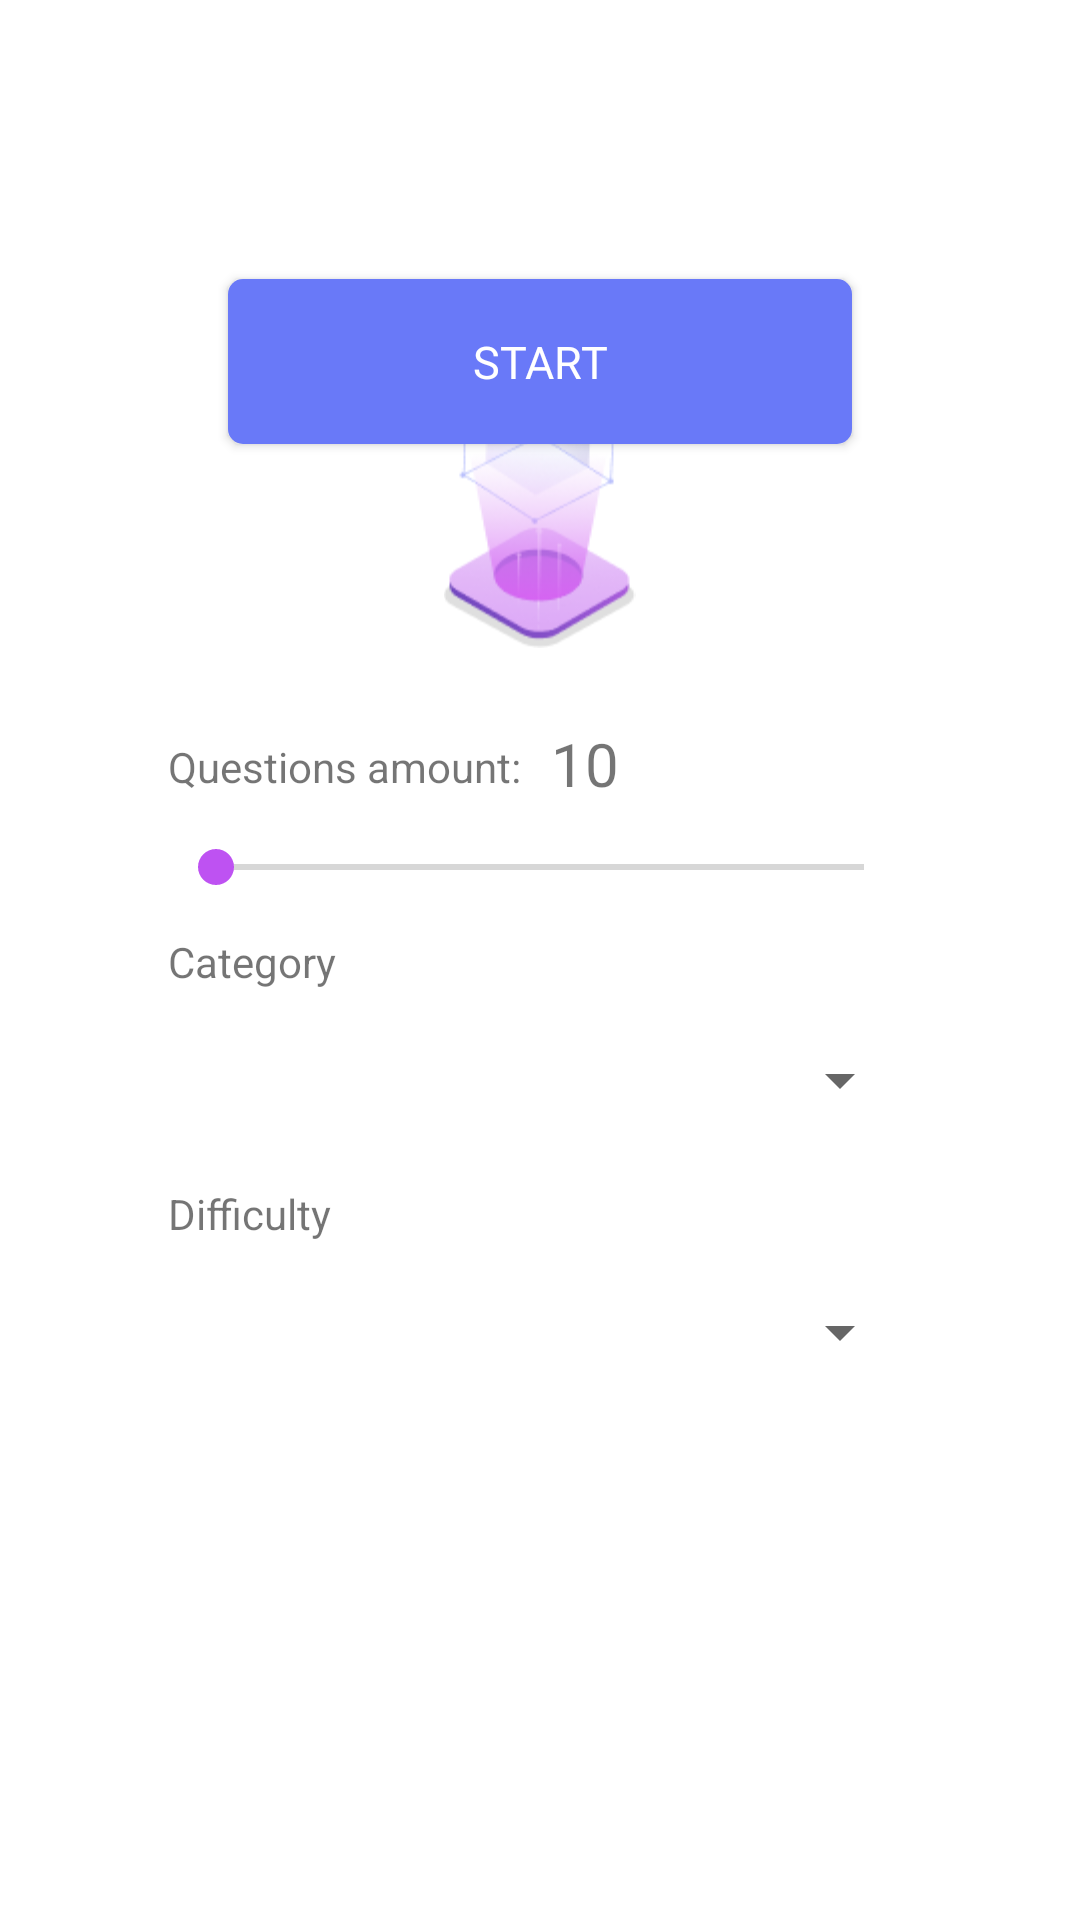

Reconstruct the res/layout file that produces this screen, plus the resources it refers to.
<!-- AndroidManifest.xml: application theme AppTheme -->
<!-- res/layout/main_fragment.xml -->
<?xml version="1.0" encoding="utf-8"?>
<FrameLayout xmlns:android="http://schemas.android.com/apk/res/android"
    xmlns:tools="http://schemas.android.com/tools"
    android:layout_width="match_parent"
    android:layout_height="match_parent"
    android:padding="16dp"
    tools:context=".ui.MainActivity">

    <RelativeLayout
        android:layout_width="match_parent"
        android:layout_height="match_parent"
        android:layout_marginLeft="40sp"
        android:layout_marginRight="40sp"
        android:orientation="vertical">

        <ImageView
            android:id="@+id/quiz_logo"
            android:layout_width="65dp"
            android:layout_height="100dp"
            android:layout_centerHorizontal="true"
            android:layout_marginTop="100dp"
            android:src="@drawable/lc_quiz_logo" />

        <TextView
            android:id="@+id/quiz_amount"
            android:layout_width="wrap_content"
            android:layout_height="wrap_content"
            android:layout_below="@+id/quiz_logo"
            android:layout_centerVertical="true"
            android:layout_marginTop="30dp"
            android:layout_marginBottom="15dp"
            android:text="@string/quiz_questions_amount" />

        <TextView
            android:layout_width="wrap_content"
            android:layout_height="wrap_content"
            android:layout_below="@+id/quiz_logo"
            android:layout_centerVertical="true"
            android:layout_marginStart="10dp"
            android:layout_marginTop="25dp"
            android:layout_toEndOf="@+id/quiz_amount"
            android:text="@string/quiz_amount_10"
            android:textSize="20sp" />

        <SeekBar
            android:id="@+id/seek_bar_amount"
            android:layout_width="340dp"
            android:layout_height="wrap_content"
            android:layout_below="@+id/quiz_amount"
            android:layout_centerVertical="true" />

        <TextView
            android:id="@+id/text_view_category"
            android:layout_width="wrap_content"
            android:layout_height="wrap_content"
            android:layout_below="@+id/seek_bar_amount"
            android:layout_centerVertical="true"
            android:layout_marginTop="13dp"
            android:text="@string/quiz_category" />

        <Spinner
            android:id="@+id/spinner_category"
            android:layout_width="match_parent"
            android:layout_height="50dp"
            android:layout_below="@+id/text_view_category"
            android:layout_marginTop="5dp" />

        <TextView
            android:id="@+id/text_view_difficulty"
            android:layout_width="wrap_content"
            android:layout_height="wrap_content"
            android:layout_below="@+id/spinner_category"
            android:layout_centerVertical="true"
            android:layout_marginTop="10dp"
            android:text="@string/quiz_difficulty" />

        <Spinner
            android:id="@+id/spinner_difficulty"
            android:layout_width="match_parent"
            android:layout_height="50dp"
            android:layout_below="@+id/text_view_difficulty"
            android:layout_marginTop="5dp" />

        <Button
            android:id="@+id/quiz_start_button"
            style="@style/StartButtonStyle"
            android:layout_width="match_parent"
            android:layout_height="55dp"
            android:layout_marginTop="77dp"
            android:text="@string/start_button_text" />
    </RelativeLayout>
</FrameLayout>
<!-- resources referenced by this layout -->
<resources>
  <!-- drawable lc_quiz_logo: png bitmap (drawable, 15287 bytes) -->
  <string name="quiz_amount_10">10</string>
  <string name="quiz_category">Category</string>
  <string name="quiz_difficulty">Difficulty</string>
  <string name="quiz_questions_amount">Questions amount:</string>
  <string name="start_button_text">START</string>
  <style name="StartButtonStyle">
          <item name="android:background">@drawable/start_button_style</item>
          <item name="android:layout_marginTop">64dp</item>
          <item name="android:fontFamily">@font/sf_pro_text_bold</item>
          <item name="android:textColor">@color/colorOfStartButton</item>
          <item name="android:layout_marginLeft">20dp</item>
          <item name="android:layout_marginRight">20dp</item>
          <item name="android:text">@string/start_button_text</item>
          <item name="android:textSize">@dimen/start_button_text</item>
      </style>
  <style name="AppTheme" parent="Theme.AppCompat.Light.DarkActionBar">
          
          <item name="colorAccent">@color/colorOfBottomNavIconSelected</item>
          <item name="colorPrimaryDark">@color/colorPrimaryDark</item>
          <item name="colorPrimary">@color/colorOfBottomNavIconSelected</item>
          <item name="android:windowBackground">@color/colorAccent</item>
          <item name="android:statusBarColor" tools:targetApi="m">#FFF</item>
          <item name="android:windowLightStatusBar" tools:targetApi="m">true</item>
          <item name="android:windowActionBar">false</item>
          <item name="windowNoTitle">true</item>
      </style>
  <!-- drawable start_button_style (drawable) -->
  <?xml version="1.0" encoding="utf-8"?>
  <shape xmlns:android="http://schemas.android.com/apk/res/android">
      <corners android:radius="5dp"/>
      <gradient android:startColor="@color/colorOfStartButtonBackground"
          android:endColor="@color/colorOfStartButtonBackground"/>
  
  </shape>
  <color name="colorOfStartButton">#fff</color>
  <dimen name="start_button_text">15sp</dimen>
  <color name="colorOfBottomNavIconSelected">#BE52F2</color>
  <color name="colorPrimaryDark">#D2CFCF</color>
  <color name="colorAccent">#FFFFFF</color>
  <color name="colorOfStartButtonBackground">#6979F8</color>
</resources>
